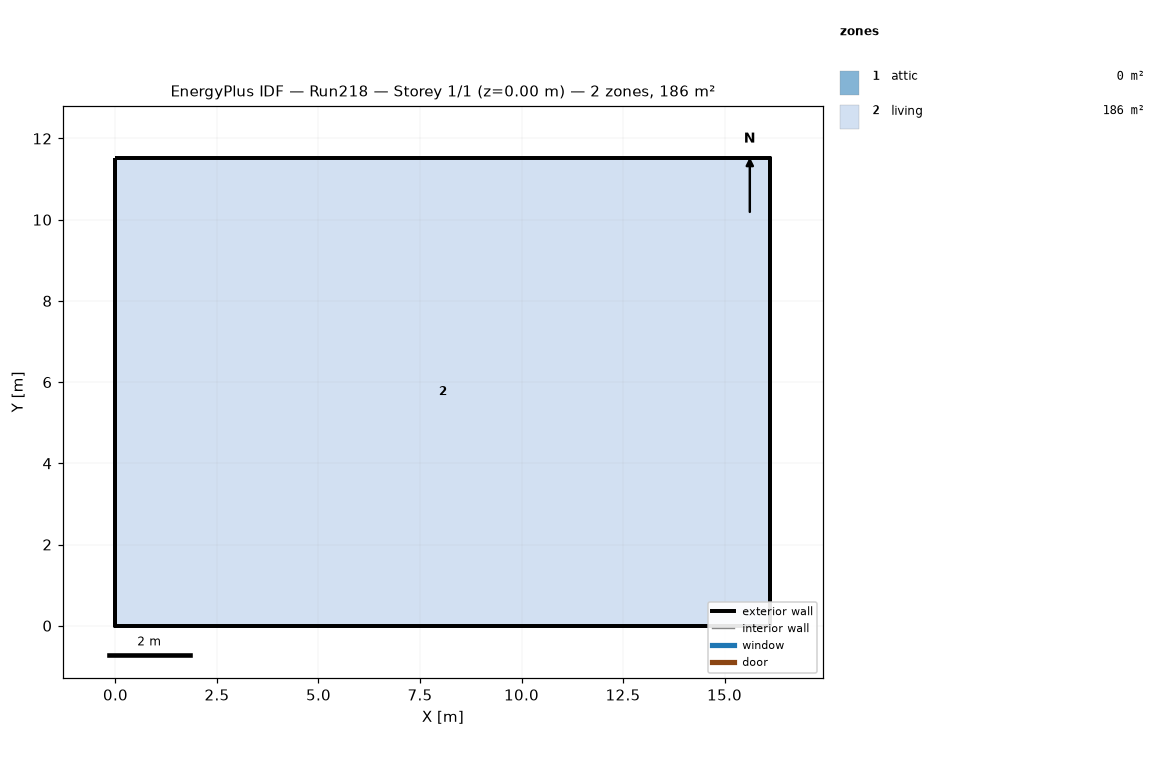
=== STOREY PLAN SPEC (per zone: floor XY polygon, exterior-wall plan segments, windows/doors) ===
zone 1: attic  (0.0 m²)
  exterior wall: (16.13, 0.00) – (16.13, 11.52) – (16.13, 5.76)  [17.3 m]
  exterior wall: (0.00, 11.52) – (0.00, 0.00) – (0.00, 5.76)  [17.3 m]
zone 2: living  (185.8 m²)
  floor: (0.00, 0.00) (0.00, 11.52) (16.13, 11.52) (16.13, 0.00)
  exterior wall: (0.00, 0.00) – (16.13, 0.00)  [16.1 m]
  exterior wall: (16.13, 0.00) – (16.13, 11.52)  [11.5 m]
  exterior wall: (16.13, 11.52) – (0.00, 11.52)  [16.1 m]
  exterior wall: (0.00, 11.52) – (0.00, 0.00)  [11.5 m]

=== DERIVED (storey summary) ===
Building: Run218
Storey: 1 of 1  (floor level z = 0.00 m)
Storey gross floor area: 185.8 m²
Zones on this storey: 2
  - attic: floor 0.0 m²; exterior wall 34.6 m (15.8 m²); WWR 0.0%
  - living: floor 185.8 m²; exterior wall 55.3 m (202.3 m²); WWR 0.0%
Zone adjacency: (none detected)